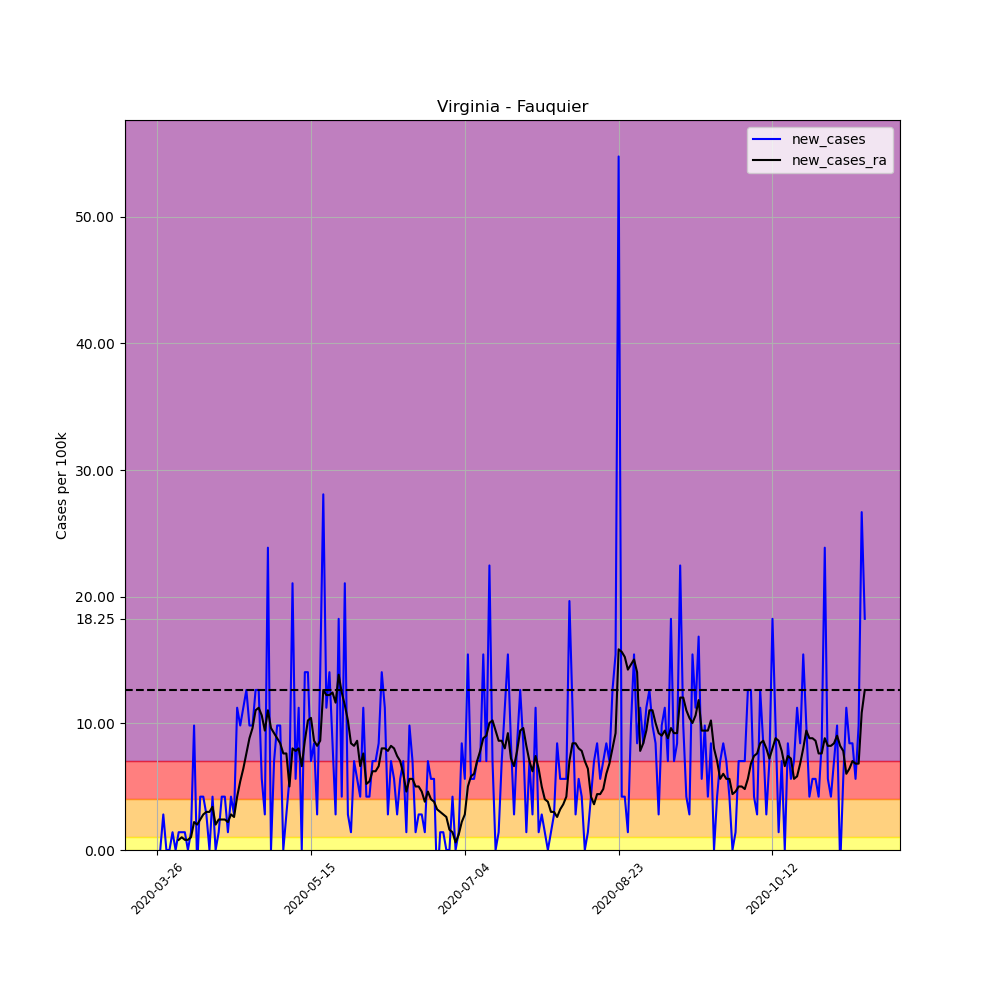

Source data for this figure (header and first rows):
, date, county, state, fips, cases, deaths, COUNTY, STNAME, CTYNAME, POPESTIMATE2019, per_100k, per_100k_ra, new_cases, new_cases_ra
384520, 2020-03-26, Fauquier, Virginia, 51061, 4, 0, 61, Virginia, Fauquier, 71222, 5.616, , , 
384521, 2020-03-27, Fauquier, Virginia, 51061, 4, 0, 61, Virginia, Fauquier, 71222, 5.616, , 0.0, 
384522, 2020-03-28, Fauquier, Virginia, 51061, 6, 0, 61, Virginia, Fauquier, 71222, 8.424, , 2.808, 
384523, 2020-03-29, Fauquier, Virginia, 51061, 6, 0, 61, Virginia, Fauquier, 71222, 8.424, , 0.0, 
384524, 2020-03-30, Fauquier, Virginia, 51061, 6, 0, 61, Virginia, Fauquier, 71222, 8.424, , 0.0, 
384525, 2020-03-31, Fauquier, Virginia, 51061, 7, 0, 61, Virginia, Fauquier, 71222, 9.828, , 1.404, 
384526, 2020-04-01, Fauquier, Virginia, 51061, 7, 0, 61, Virginia, Fauquier, 71222, 9.828, 8.023, 0.0, 
384527, 2020-04-02, Fauquier, Virginia, 51061, 8, 0, 61, Virginia, Fauquier, 71222, 11.23, 8.826, 1.404, 0.8023
384528, 2020-04-03, Fauquier, Virginia, 51061, 9, 0, 61, Virginia, Fauquier, 71222, 12.64, 9.828, 1.404, 1.003
384529, 2020-04-04, Fauquier, Virginia, 51061, 10, 0, 61, Virginia, Fauquier, 71222, 14.04, 10.63, 1.404, 0.8023
384530, 2020-04-05, Fauquier, Virginia, 51061, 10, 0, 61, Virginia, Fauquier, 71222, 14.04, 11.43, 0.0, 0.8023
384531, 2020-04-06, Fauquier, Virginia, 51061, 11, 0, 61, Virginia, Fauquier, 71222, 15.44, 12.44, 1.404, 1.003
384532, 2020-04-07, Fauquier, Virginia, 51061, 18, 0, 61, Virginia, Fauquier, 71222, 25.27, 14.64, 9.828, 2.206
384533, 2020-04-08, Fauquier, Virginia, 51061, 17, 0, 61, Virginia, Fauquier, 71222, 23.87, 16.65, -1.404, 2.006
384534, 2020-04-09, Fauquier, Virginia, 51061, 20, 0, 61, Virginia, Fauquier, 71222, 28.08, 19.06, 4.212, 2.407
384535, 2020-04-10, Fauquier, Virginia, 51061, 23, 0, 61, Virginia, Fauquier, 71222, 32.29, 21.86, 4.212, 2.808
384536, 2020-04-11, Fauquier, Virginia, 51061, 25, 0, 61, Virginia, Fauquier, 71222, 35.1, 24.87, 2.808, 3.009
384537, 2020-04-12, Fauquier, Virginia, 51061, 25, 0, 61, Virginia, Fauquier, 71222, 35.1, 27.88, 0.0, 3.009
384538, 2020-04-13, Fauquier, Virginia, 51061, 28, 0, 61, Virginia, Fauquier, 71222, 39.31, 31.29, 4.212, 3.41
384539, 2020-04-14, Fauquier, Virginia, 51061, 28, 0, 61, Virginia, Fauquier, 71222, 39.31, 33.3, 0.0, 2.006
384540, 2020-04-15, Fauquier, Virginia, 51061, 29, 0, 61, Virginia, Fauquier, 71222, 40.72, 35.7, 1.404, 2.407
384541, 2020-04-16, Fauquier, Virginia, 51061, 32, 0, 61, Virginia, Fauquier, 71222, 44.93, 38.11, 4.212, 2.407
384542, 2020-04-17, Fauquier, Virginia, 51061, 35, 0, 61, Virginia, Fauquier, 71222, 49.14, 40.52, 4.212, 2.407
384543, 2020-04-18, Fauquier, Virginia, 51061, 36, 0, 61, Virginia, Fauquier, 71222, 50.55, 42.72, 1.404, 2.206
384544, 2020-04-19, Fauquier, Virginia, 51061, 39, 0, 61, Virginia, Fauquier, 71222, 54.76, 45.53, 4.212, 2.808
384545, 2020-04-20, Fauquier, Virginia, 51061, 41, 0, 61, Virginia, Fauquier, 71222, 57.57, 48.14, 2.808, 2.608
384546, 2020-04-21, Fauquier, Virginia, 51061, 49, 1, 61, Virginia, Fauquier, 71222, 68.8, 52.35, 11.23, 4.212
384547, 2020-04-22, Fauquier, Virginia, 51061, 56, 1, 61, Virginia, Fauquier, 71222, 78.63, 57.77, 9.828, 5.416
384548, 2020-04-23, Fauquier, Virginia, 51061, 64, 1, 61, Virginia, Fauquier, 71222, 89.86, 64.19, 11.23, 6.419
384549, 2020-04-24, Fauquier, Virginia, 51061, 73, 2, 61, Virginia, Fauquier, 71222, 102.5, 71.81, 12.64, 7.622
384550, 2020-04-25, Fauquier, Virginia, 51061, 80, 2, 61, Virginia, Fauquier, 71222, 112.3, 80.63, 9.828, 8.826
384551, 2020-04-26, Fauquier, Virginia, 51061, 87, 2, 61, Virginia, Fauquier, 71222, 122.2, 90.26, 9.828, 9.628
384552, 2020-04-27, Fauquier, Virginia, 51061, 96, 2, 61, Virginia, Fauquier, 71222, 134.8, 101.3, 12.64, 11.03
384553, 2020-04-28, Fauquier, Virginia, 51061, 105, 2, 61, Virginia, Fauquier, 71222, 147.4, 112.5, 12.64, 11.23
384554, 2020-04-29, Fauquier, Virginia, 51061, 109, 2, 61, Virginia, Fauquier, 71222, 153, 123.2, 5.616, 10.63
384555, 2020-04-30, Fauquier, Virginia, 51061, 111, 2, 61, Virginia, Fauquier, 71222, 155.9, 132.6, 2.808, 9.427
384556, 2020-05-01, Fauquier, Virginia, 51061, 128, 2, 61, Virginia, Fauquier, 71222, 179.7, 143.6, 23.87, 11.03
384557, 2020-05-02, Fauquier, Virginia, 51061, 128, 2, 61, Virginia, Fauquier, 71222, 179.7, 153.2, 0.0, 9.628
384558, 2020-05-03, Fauquier, Virginia, 51061, 133, 2, 61, Virginia, Fauquier, 71222, 186.7, 162.5, 7.02, 9.227
384559, 2020-05-04, Fauquier, Virginia, 51061, 140, 3, 61, Virginia, Fauquier, 71222, 196.6, 171.3, 9.828, 8.826
384560, 2020-05-05, Fauquier, Virginia, 51061, 147, 3, 61, Virginia, Fauquier, 71222, 206.4, 179.7, 9.828, 8.424
384561, 2020-05-06, Fauquier, Virginia, 51061, 147, 3, 61, Virginia, Fauquier, 71222, 206.4, 187.3, 0.0, 7.622
384562, 2020-05-07, Fauquier, Virginia, 51061, 149, 4, 61, Virginia, Fauquier, 71222, 209.2, 195, 2.808, 7.622
384563, 2020-05-08, Fauquier, Virginia, 51061, 153, 4, 61, Virginia, Fauquier, 71222, 214.8, 200, 5.616, 5.015
384564, 2020-05-09, Fauquier, Virginia, 51061, 168, 4, 61, Virginia, Fauquier, 71222, 235.9, 208, 21.06, 8.023
384565, 2020-05-10, Fauquier, Virginia, 51061, 172, 4, 61, Virginia, Fauquier, 71222, 241.5, 215.8, 5.616, 7.823
384566, 2020-05-11, Fauquier, Virginia, 51061, 180, 4, 61, Virginia, Fauquier, 71222, 252.7, 223.8, 11.23, 8.023
384567, 2020-05-12, Fauquier, Virginia, 51061, 180, 5, 61, Virginia, Fauquier, 71222, 252.7, 230.5, 0.0, 6.619
384568, 2020-05-13, Fauquier, Virginia, 51061, 190, 5, 61, Virginia, Fauquier, 71222, 266.8, 239.1, 14.04, 8.625
384569, 2020-05-14, Fauquier, Virginia, 51061, 200, 5, 61, Virginia, Fauquier, 71222, 280.8, 249.3, 14.04, 10.23
384570, 2020-05-15, Fauquier, Virginia, 51061, 205, 5, 61, Virginia, Fauquier, 71222, 287.8, 259.8, 7.02, 10.43
384571, 2020-05-16, Fauquier, Virginia, 51061, 211, 5, 61, Virginia, Fauquier, 71222, 296.3, 268.4, 8.424, 8.625
384572, 2020-05-17, Fauquier, Virginia, 51061, 213, 5, 61, Virginia, Fauquier, 71222, 299.1, 276.6, 2.808, 8.224
384573, 2020-05-18, Fauquier, Virginia, 51061, 223, 5, 61, Virginia, Fauquier, 71222, 313.1, 285.2, 14.04, 8.625
384574, 2020-05-19, Fauquier, Virginia, 51061, 243, 5, 61, Virginia, Fauquier, 71222, 341.2, 297.9, 28.08, 12.64
384575, 2020-05-20, Fauquier, Virginia, 51061, 251, 5, 61, Virginia, Fauquier, 71222, 352.4, 310.1, 11.23, 12.24
384576, 2020-05-21, Fauquier, Virginia, 51061, 261, 5, 61, Virginia, Fauquier, 71222, 366.5, 322.3, 14.04, 12.24
384577, 2020-05-22, Fauquier, Virginia, 51061, 267, 5, 61, Virginia, Fauquier, 71222, 374.9, 334.8, 8.424, 12.44
384578, 2020-05-23, Fauquier, Virginia, 51061, 269, 5, 61, Virginia, Fauquier, 71222, 377.7, 346.4, 2.808, 11.63
384579, 2020-05-24, Fauquier, Virginia, 51061, 282, 5, 61, Virginia, Fauquier, 71222, 395.9, 360.2, 18.25, 13.84
... 171 more rows
